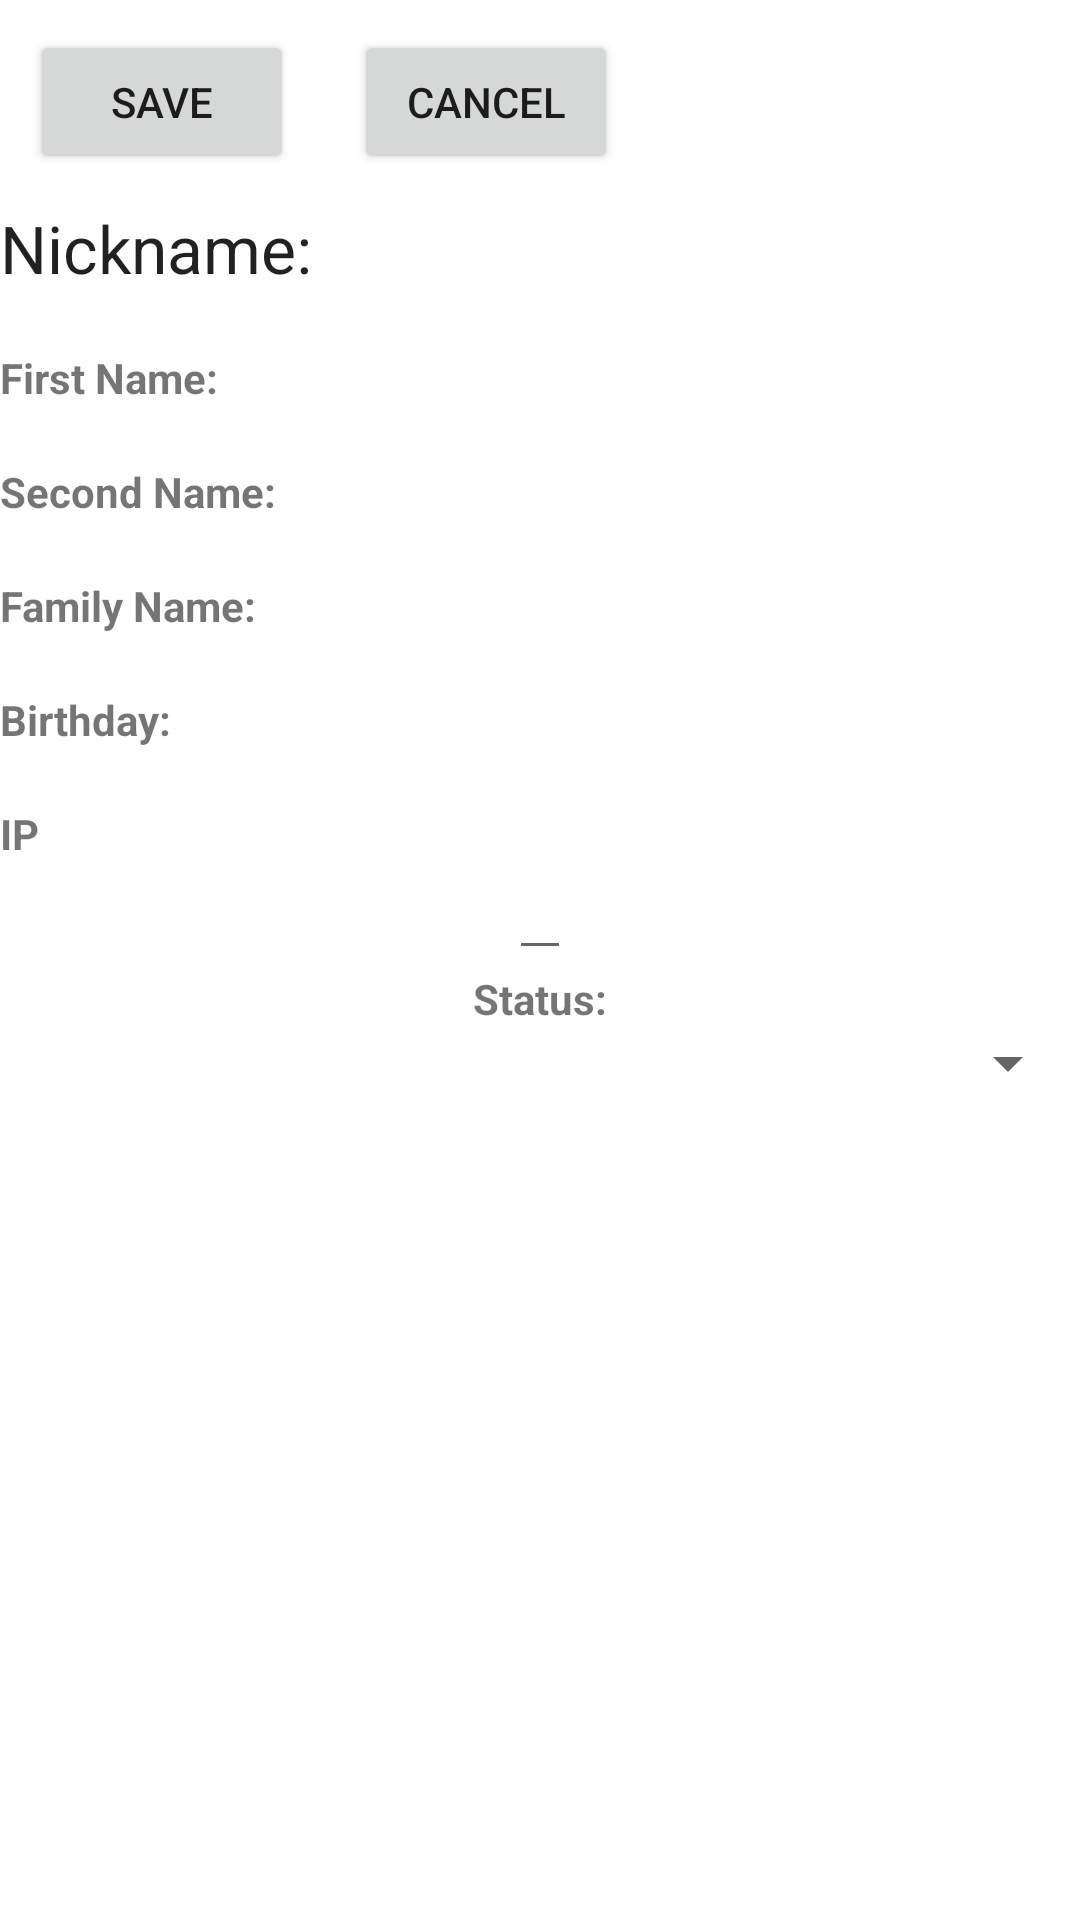

Here is an Android app screen rendered from its layout file. Give the layout XML and the strings, colors and styles it references.
<!-- AndroidManifest.xml: application theme Theme.OpenSociety -->
<!-- res/layout/fragment_contact_other_data_editing.xml -->
<?xml version="1.0" encoding="utf-8"?>
<FrameLayout xmlns:android="http://schemas.android.com/apk/res/android"
    xmlns:tools="http://schemas.android.com/tools"
    android:layout_width="match_parent"
    android:layout_height="match_parent"
    tools:context=".ui.contacts.ContactOtherDataEditingFragment">
    <LinearLayout
        android:layout_width="match_parent"
        android:layout_height="wrap_content"
        android:orientation="vertical">
        <LinearLayout
            android:layout_width="wrap_content"
            android:layout_height="wrap_content"
            android:orientation="horizontal">
            <Button
                android:id="@+id/btnYes"
                android:layout_width="wrap_content"
                android:layout_height="wrap_content"
                android:layout_margin="10dp"
                android:visibility="visible"
                android:text="@string/Save">
            </Button>
            <Button
                android:id="@+id/btnCancel"
                android:layout_width="wrap_content"
                android:layout_height="wrap_content"
                android:layout_margin="10dp"
                android:visibility="visible"
                android:text="@string/cancel">
            </Button>
        </LinearLayout>
        <ScrollView
            android:layout_width="match_parent"
            android:layout_height="wrap_content">
            <LinearLayout
                android:layout_width="match_parent"
                android:layout_height="wrap_content"
                android:orientation="vertical"
                >
                <TextView
                    android:id="@+id/title"
                    android:layout_width="wrap_content"
                    android:layout_height="wrap_content"
                    android:textAppearance="?android:attr/textAppearanceLarge"
                    android:text="@string/nickname"
                    />

                <TextView
                    android:id="@+id/nickname"
                    android:layout_gravity="center"
                    android:inputType="text"
                    android:layout_width="wrap_content"
                    android:layout_height="wrap_content"
                    android:visibility="visible"/>

                <TextView
                    android:layout_width="wrap_content"
                    android:layout_height="wrap_content"
                    android:textAppearance="?android:attr/textAppearanceSmall"
                    android:layout_gravity="left"
                    android:textStyle="bold"
                    android:text="@string/first_name"/>

                <TextView
                    android:id="@+id/firs_name"
                    android:layout_gravity="center"
                    android:inputType="none"
                    android:textAppearance="?android:attr/textAppearanceSmall"
                    android:layout_width="wrap_content"
                    android:layout_height="wrap_content"/>

                <TextView
                    android:layout_width="wrap_content"
                    android:layout_height="wrap_content"
                    android:textAppearance="?android:attr/textAppearanceSmall"
                    android:layout_gravity="left"
                    android:textStyle="bold"
                    android:text="@string/second_name"/>

                <TextView
                    android:id="@+id/second_name"
                    android:layout_width="wrap_content"
                    android:layout_height="wrap_content"
                    android:inputType="none"
                    android:textAppearance="?android:attr/textAppearanceSmall"
                    android:layout_gravity="center"/>

                <TextView
                    android:layout_width="wrap_content"
                    android:layout_height="wrap_content"
                    android:textAppearance="?android:attr/textAppearanceSmall"
                    android:layout_gravity="left"
                    android:textStyle="bold"
                    android:text="@string/family_name"/>

                <TextView
                    android:id="@+id/family_name"
                    android:layout_width="wrap_content"
                    android:layout_height="wrap_content"
                    android:inputType="none"
                    android:textAppearance="?android:attr/textAppearanceSmall"
                    android:layout_gravity="center"/>

                <TextView
                    android:layout_width="wrap_content"
                    android:layout_height="wrap_content"
                    android:textAppearance="?android:attr/textAppearanceSmall"
                    android:layout_gravity="left"
                    android:textStyle="bold"
                    android:text="@string/birthday"/>

                <TextView
                    android:id="@+id/birthday"
                    android:layout_width="wrap_content"
                    android:layout_height="wrap_content"
                    android:inputType="none"
                    android:textAppearance="?android:attr/textAppearanceSmall"
                    android:layout_gravity="center"/>

                <TextView
                    android:layout_width="wrap_content"
                    android:layout_height="wrap_content"
                    android:textAppearance="?android:attr/textAppearanceSmall"
                    android:layout_gravity="left"
                    android:textStyle="bold"
                    android:text="IP"/>

                <EditText
                    android:id="@+id/IP"
                    android:layout_width="wrap_content"
                    android:layout_height="wrap_content"
                    android:textAppearance="?android:attr/textAppearanceSmall"
                    android:layout_gravity="center"/>

                <TextView
                    android:layout_width="wrap_content"
                    android:layout_height="wrap_content"
                    android:textAppearance="?android:attr/textAppearanceSmall"
                    android:layout_gravity="center"
                    android:textStyle="bold"
                    android:text="@string/status"/>

                <Spinner
                    android:id="@+id/status"
                    android:layout_width="match_parent"
                    android:layout_height="wrap_content"/>
            </LinearLayout>
        </ScrollView>
    </LinearLayout>

</FrameLayout>
<!-- resources referenced by this layout -->
<resources>
  <string name="Save">Save</string>
  <string name="birthday">Birthday:</string>
  <string name="cancel">Cancel</string>
  <string name="family_name">Family Name:</string>
  <string name="first_name">First Name:</string>
  <string name="nickname">Nickname:</string>
  <string name="second_name">Second Name:</string>
  <string name="status">Status:</string>
  <style name="Theme.OpenSociety" parent="Theme.MaterialComponents.DayNight.DarkActionBar">
          
          <item name="colorPrimary">@color/purple_500</item>
          <item name="colorPrimaryVariant">@color/purple_700</item>
          <item name="colorOnPrimary">@color/white</item>
          
          <item name="colorSecondary">@color/teal_200</item>
          <item name="colorSecondaryVariant">@color/teal_700</item>
          <item name="colorOnSecondary">@color/black</item>
          
          <item name="android:statusBarColor" tools:targetApi="l">?attr/colorPrimaryVariant</item>
          
      </style>
  <!-- not gathered from this repository: default colours our renderer supplied (Android Studio template values) -->
  <color name="purple_500">#FF6200EE</color>
  <color name="purple_700">#FF3700B3</color>
  <color name="teal_200">#FF03DAC5</color>
  <color name="teal_700">#FF018786</color>
  <color name="black">#FF000000</color>
  <color name="white">#FFFFFFFF</color>
</resources>
